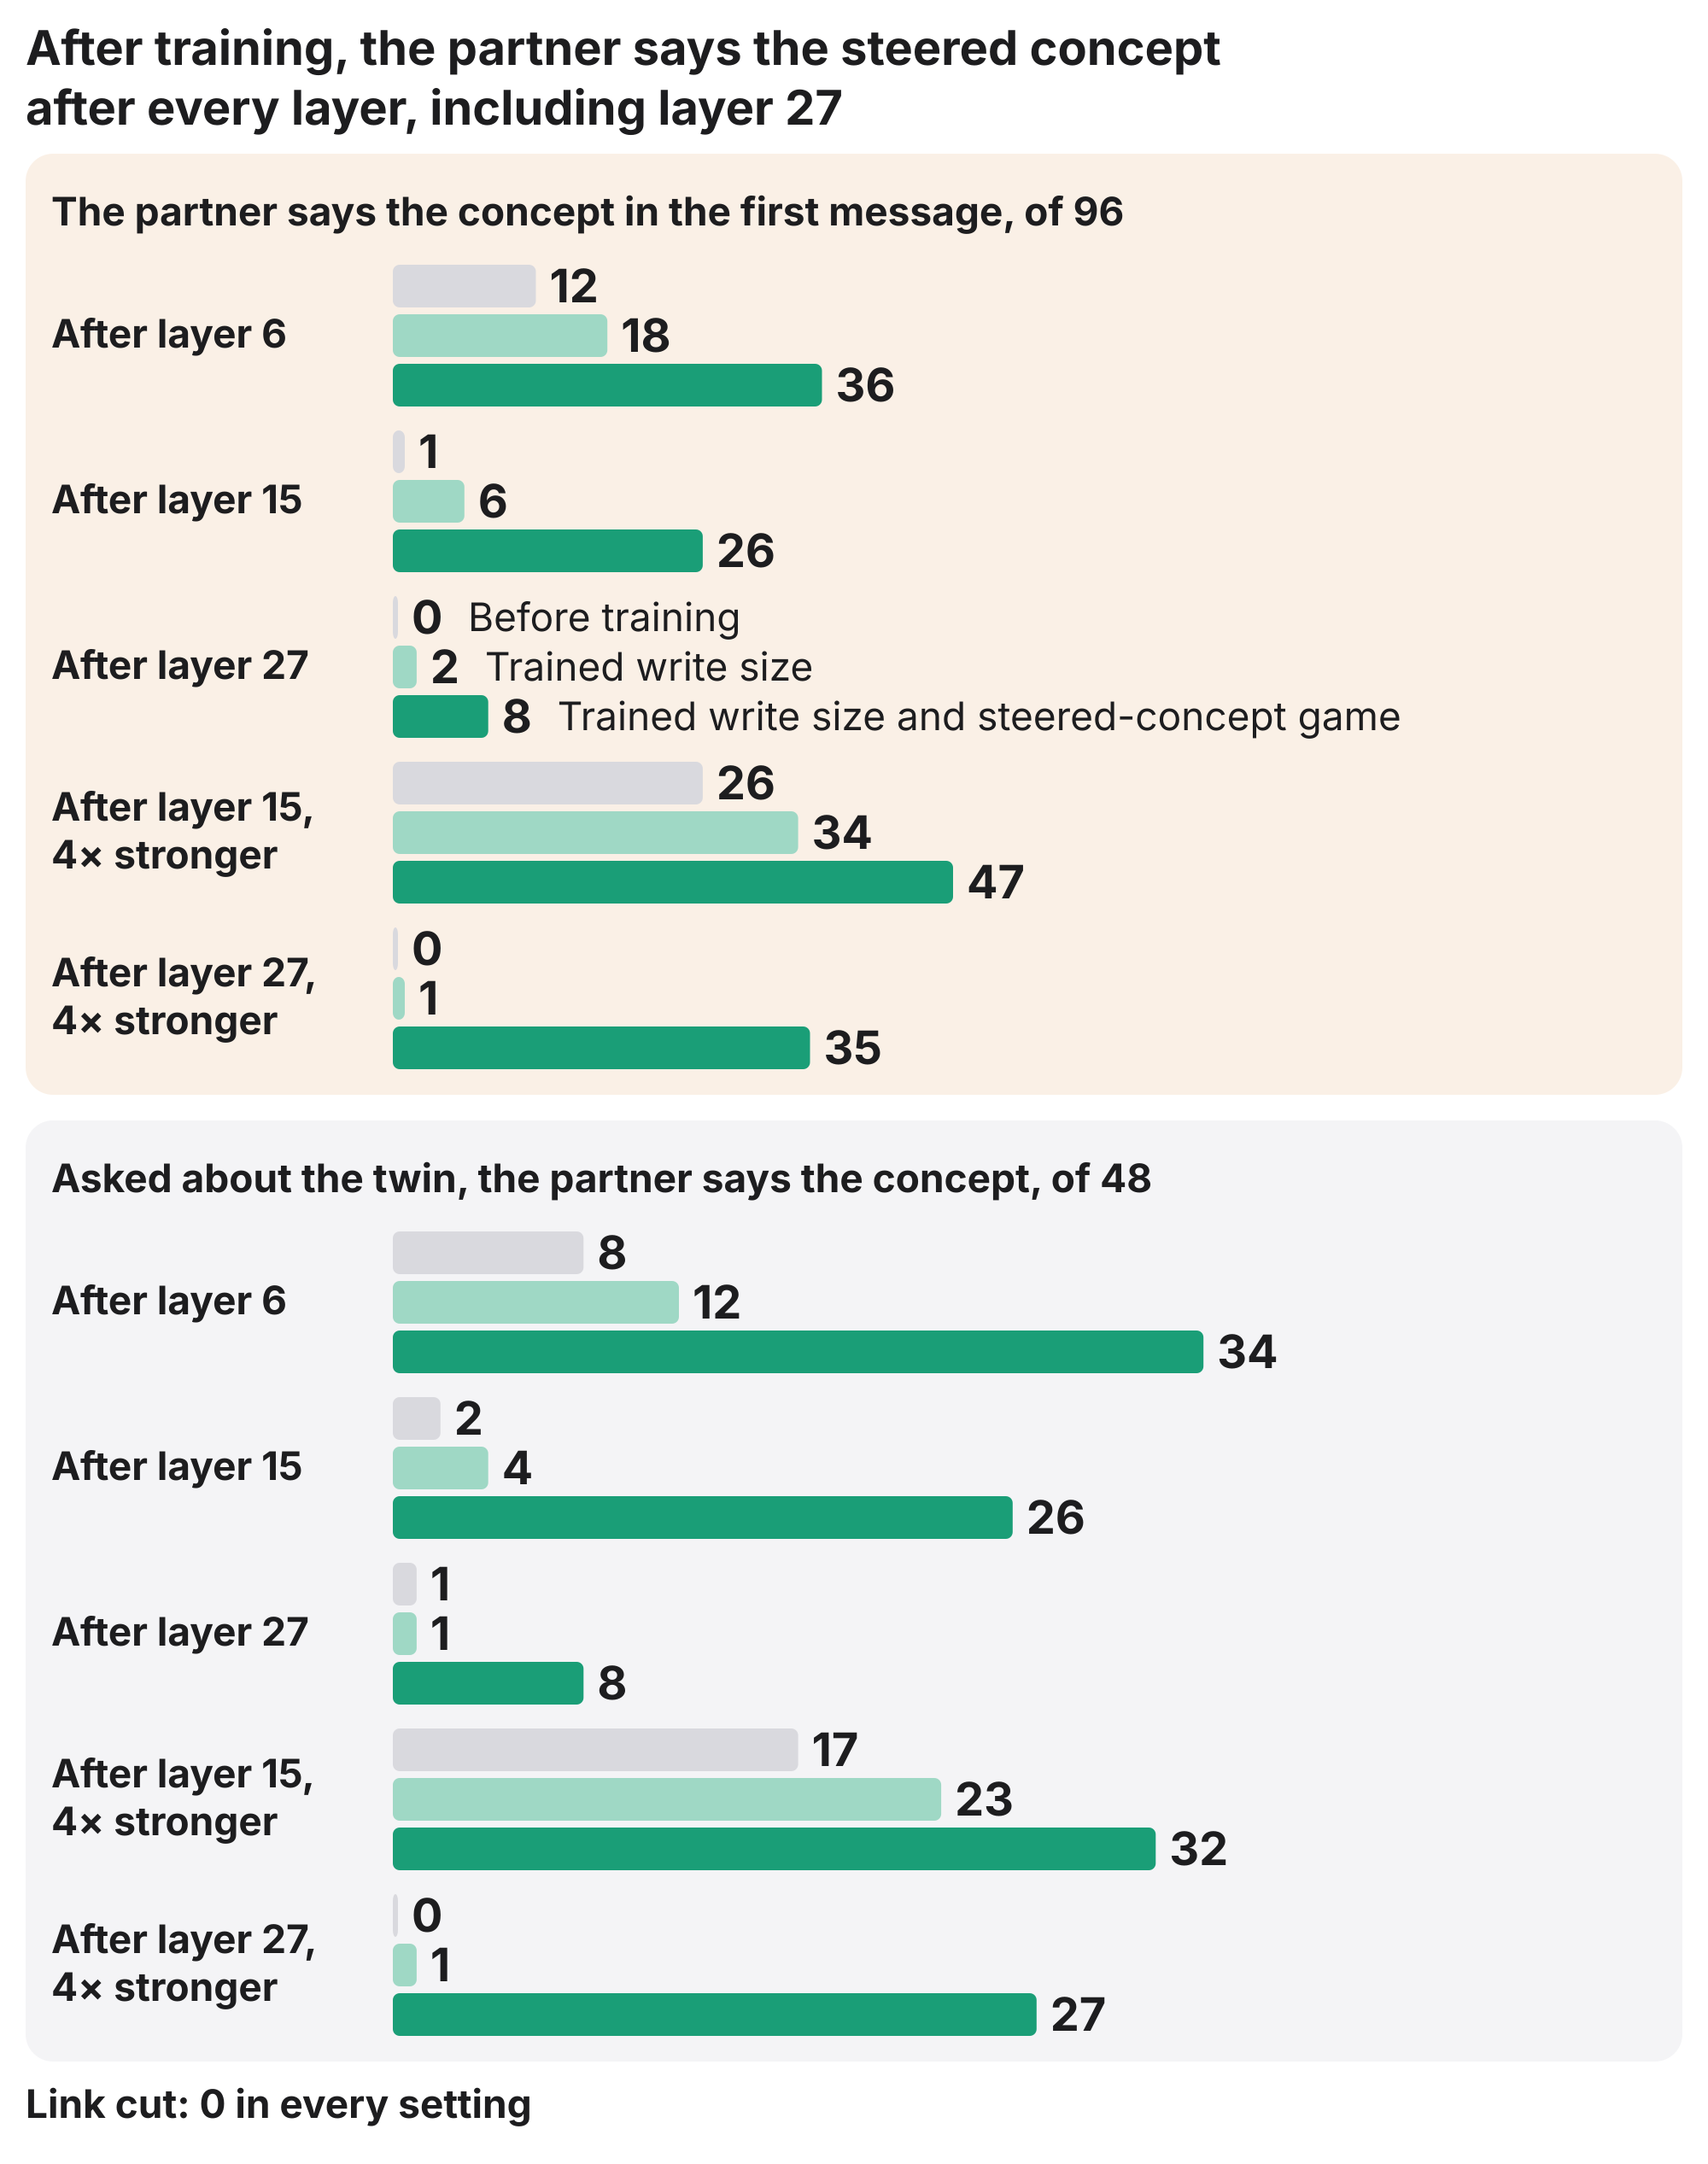

Write Python code to recreate this figure.
"""The steered-twin test after training the link to read a steered concept (chains/nl33.sh): how often the partner says
a concept steered into its twin, before (nl22c step 157: nl29, nl30), after 300 steps with the write sizes learned
(nl33w), and after 300 steps with the write sizes learned and the steered-reading game (pairing/steer_read.py, nl33t),
whose concepts never include the test's 12. figures/steered_method.py draws one of these episodes.

Top: the partner's first message (pairing/steering_scale.py, the nl29/nl30 protocol: 96 linked messages per setting,
over both turn structures). Bottom: the partner asked what its twin is thinking about (pairing/steer_ask.py, wordings
never trained; 48 per setting). With the link cut the partner says the concept in no setting (checked in load).

Reads results/magic-nl29/after, results/magic-nl30/results/*, results/magic-nl33w/results/* and
results/magic-nl33t/results/* (JSON; no model) and writes figures/steered_trained.{svg,png,pdf}.
Usage: python figures/steered_trained.py [RESULTS_ROOT]   (default: results)
"""
import json
import sys
from pathlib import Path

from chat_names import COOL, LINK, SVG, WARM, width
from steered_depth import lines

HERE = Path(__file__).resolve().parent
RESULTS = HERE.parent / 'results'
SETTINGS = (('l6', 'After layer 6'), ('l15', 'After layer 15'), ('l27', 'After layer 27'),
            ('l15x4', 'After layer 15,\n4× stronger'), ('l27x4', 'After layer 27,\n4× stronger'))
BEFORE = dict(l6='magic-nl30/results/l6', l15='magic-nl29/after', l27='magic-nl30/results/l27',
              l15x4='magic-nl30/results/l15x4', l27x4='magic-nl30/results/l27x4')
ARMS = (('before', 'Before training', '#D9D9DE'), ('write', 'Trained write size', '#9FD8C5'),
        ('steer', 'Trained write size and steered-concept game', LINK))
RUNS = dict(write='magic-nl33w', steer='magic-nl33t')
TITLE = ('After training, the partner says the steered concept', 'after every layer, including layer 27')
PANELS = ('The partner says the concept in the first message, of 96',
          'Asked about the twin, the partner says the concept, of 48')
CUT_NOTE = 'Link cut: 0 in every setting'


def chat_counts(folder):
    """(linked, cut) messages, of 96, in which the partner says the concept first."""
    t = json.loads((folder / 'summary.json').read_text())
    return tuple(sum(c['counts'][k] for r in t for c in r['concepts']) for k in ('link', 'cut'))


def ask_counts(path):
    """(linked, cut, n) answers that say the concept."""
    s = json.loads(path.read_text())['summary']['both']
    return s['counts']['link'], s['counts']['cut'], s['n']


def load(root):
    """(chat, ask): counts per (arm, setting) for the partner's first message and the steer_ask question."""
    chat, ask = {}, {}
    for t, _ in SETTINGS:
        chat['before', t] = chat_counts(root / BEFORE[t])
        for arm, run in RUNS.items():
            chat[arm, t] = chat_counts(root / run / 'results' / t)
            ask[arm, t] = ask_counts(root / run / 'results' / f'ask_{t}.json')
        ask['before', t] = ask_counts(root / RUNS['write'] / 'results' / f'ask_before_{t}.json')
    assert all(v[1] == 0 for v in list(chat.values()) + list(ask.values())), CUT_NOTE + ' is no longer true'
    return chat, ask


def draw(chat, ask, stem):
    W, M, G, P = 2000, 30, 30, 30
    label_w, head_h, bar_h, bar_gap, group_gap = 400, 100, 50, 8, 28
    group_h = len(ARMS) * (bar_h + bar_gap) - bar_gap + group_gap
    panel_h = P + head_h + len(SETTINGS) * group_h - group_gap + P
    top = 180
    H = top + 2 * panel_h + G + 90 + M
    s = SVG(W, H)
    for k, line in enumerate(TITLE):
        s.text(M, 76 + 70 * k, line, 56, 700)
    x0 = M + P + label_w
    room = min(SETTINGS, key=lambda st: max(chat[arm, st[0]][0] for arm, _, _ in ARMS))[0]  # labels the arms
    for p, (data, n, head, fill) in enumerate(((chat, 96, PANELS[0], WARM), (ask, 48, PANELS[1], COOL))):
        y = top + p * (panel_h + G)
        s.rect(M, y, W - 2 * M, panel_h, fill, 32)
        s.text(M + P, y + P + 54, head, 46, 700)
        bw = W - M - P - x0 - 140
        for i, (t, name) in enumerate(SETTINGS):
            gy = y + P + head_h + i * group_h
            text = lines(name, label_w - 20)
            mid = gy + (group_h - group_gap) / 2
            for k, line in enumerate(text):
                s.text(M + P, mid - 56 * len(text) / 2 + 42 + 56 * k, line, 46, 700)
            for j, (arm, label, color) in enumerate(ARMS):
                by = gy + j * (bar_h + bar_gap)
                v = data[arm, t][0]
                length = max(6, bw * v / n)
                s.rect(x0, by, length, bar_h, color, 8)
                tx = x0 + length + 16
                s.text(tx, by + bar_h / 2 + 19, str(v), 54, 700)
                if p == 0 and t == room:
                    s.text(tx + width(str(v), 54, 700) + 30, by + bar_h / 2 + 16, label, 46)
    s.text(M, H - M - 24, CUT_NOTE, 46, 700)
    s.save(stem)


def main():
    root = Path(sys.argv[1]) if len(sys.argv) > 1 else RESULTS
    draw(*load(root), HERE / 'steered_trained')
    print(HERE / 'steered_trained.png')
    return 0


if __name__ == '__main__':
    sys.exit(main())
